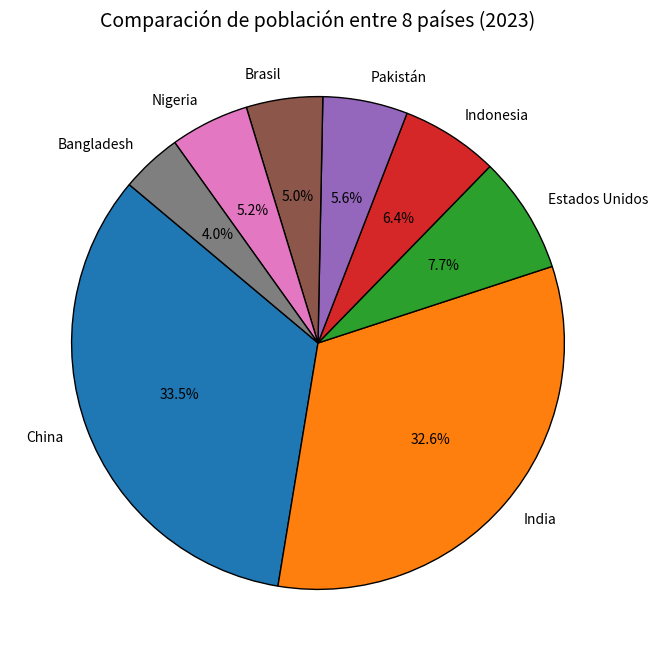

This chart was generated by the following Python code:
# ejemplo 1

# import matplotlib.pyplot as plt

# # Crear un gráfico simple
# x = [1, 2, 3, 4, 5]
# y = [1, 4, 9, 16, 25]

# plt.plot(x, y)
# plt.xlabel("X")
# plt.ylabel("Y")
# plt.title("Gráfico de ejemplo")
# plt.show()




#ejemplo 2 Grafico de barras

# import matplotlib.pyplot as plt

# # Datos de ejemplo
# categorias = ["A", "B", "C", "D"]
# valores = [10, 15, 7, 10]

# # Crear gráfico de barras
# plt.bar(categorias, valores, color="skyblue")
# plt.title("Gráfico de Barras")
# plt.xlabel("Categorías")
# plt.ylabel("Valores")
# plt.show()






# ejemplo 3 Grafico de lineas

# import matplotlib.pyplot as plt

# # Datos de ejemplo
# x = [1, 2, 3, 4, 5]
# y = [2, 3, 5, 7, 11]

# # Crear gráfico de líneas
# plt.plot(x, y, marker="o", color="green", linestyle="--")
# plt.title("Gráfico de Líneas")
# plt.xlabel("Eje X")
# plt.ylabel("Eje Y")
# plt.show()



# ejemplo 4 Grafico de dispersion

# import matplotlib.pyplot as plt

# # Datos de ejemplo
# x = [5, 7, 8, 7, 2, 17, 2, 9]
# y = [99, 86, 87, 88, 100, 86, 103, 87]

# # Crear gráfico de dispersión
# plt.scatter(x, y, color="purple")
# plt.title("Gráfico de Dispersión")
# plt.xlabel("Eje X")
# plt.ylabel("Eje Y")
# plt.show()



# ejemplo 5 Histograma


# import matplotlib.pyplot as plt

# # Datos de ejemplo
# datos = [1, 2, 2, 3, 4, 4, 4, 5, 5, 6, 7, 8, 8, 9]

# # Crear histograma
# plt.hist(datos, bins=5, color="orange", edgecolor="black")
# plt.title("Histograma")
# plt.xlabel("Valores")
# plt.ylabel("Frecuencia")
# plt.show()



# ejemplo 6 mapas de calor

# import matplotlib.pyplot as plt
# import numpy as np

# # Datos de ejemplo
# datos = np.random.rand(10, 10)

# # Crear mapa de calor
# plt.imshow(datos, cmap="viridis", interpolation="nearest")
# plt.title("Mapa de Calor")
# plt.colorbar()
# plt.show()




# ejemplo 7 Grafico circular


# import matplotlib.pyplot as plt

# # Datos de ejemplo
# categorias = ["Categoría A", "Categoría B", "Categoría C"]
# tamaños = [40, 35, 25]

# # Crear gráfico circular
# plt.pie(tamaños, labels=categorias, autopct="%1.1f%%", startangle=140)
# plt.title("Gráfico Circular")
# plt.show()


# ejemplo 8 Grafico de poblacion durante los ultomos 20 años


import matplotlib.pyplot as plt

# Datos de población de 8 países (en millones, por ejemplo)
paises = ["China", "India", "Estados Unidos", "Indonesia", "Pakistán", "Brasil", "Nigeria", "Bangladesh"]
poblacion = [1444, 1406, 331, 276, 240, 216, 223, 173]  # Población aproximada en millones

# Crear el gráfico circular
plt.figure(figsize=(8, 8))  # Ajustar el tamaño del gráfico
plt.pie(
    poblacion,
    labels=paises,
    autopct="%1.1f%%",  # Mostrar porcentajes
    startangle=140,  # Ángulo de inicio
    colors=plt.cm.tab10.colors,  # Usar una paleta de colores diferente
    wedgeprops={'edgecolor': 'black'}  # Bordes para mayor visibilidad
)

# Agregar título
plt.title("Comparación de población entre 8 países (2023)", fontsize=14)
plt.show()

